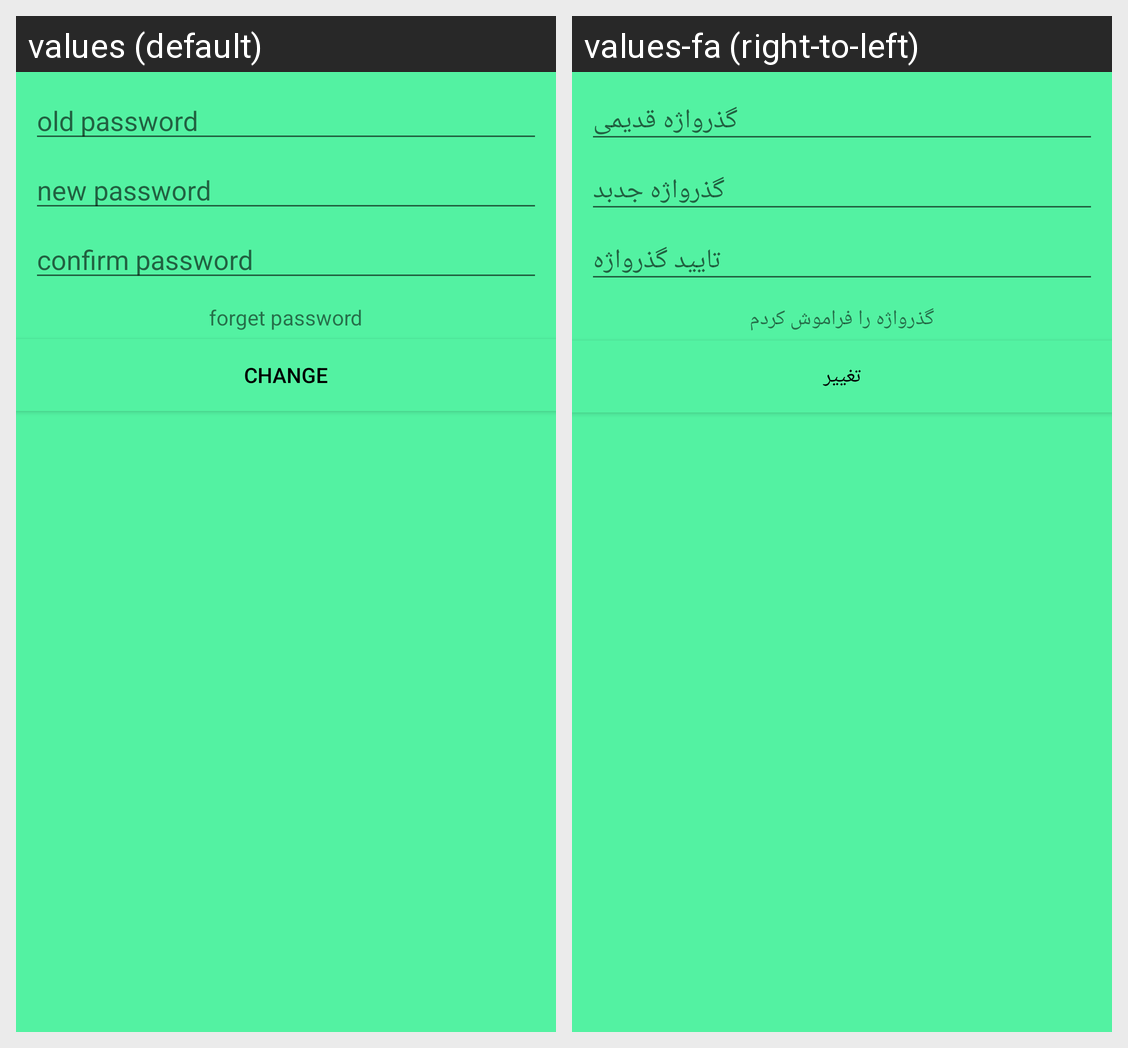

Translations of the strings shown on this Android screen, per locale in the grid:
Android screen res/layout/change_password.xml rendered under 2 locales, left to right: values (default), values-fa (right-to-left). Device: Nexus 5 (rendered at 1080×1920; each locale shown at half size, 540×960, under a caption strip naming it); theme AppTheme.
Strings drawn on this screen, with the default value and each locale's value (text and hints the layout hard-codes, and strings that could not be matched under every locale, appear in the picture but are not listed):

old_password
  values: old password
  values-fa: گذرواژه قدیمی

new_password
  values: new password
  values-fa: گذرواژه جدبد

confirm_password
  values: confirm password
  values-fa: تایید گذرواژه

forget_password
  values: forget password
  values-fa: گذرواژه را فراموش کردم

change
  values: change
  values-fa: تغییر
